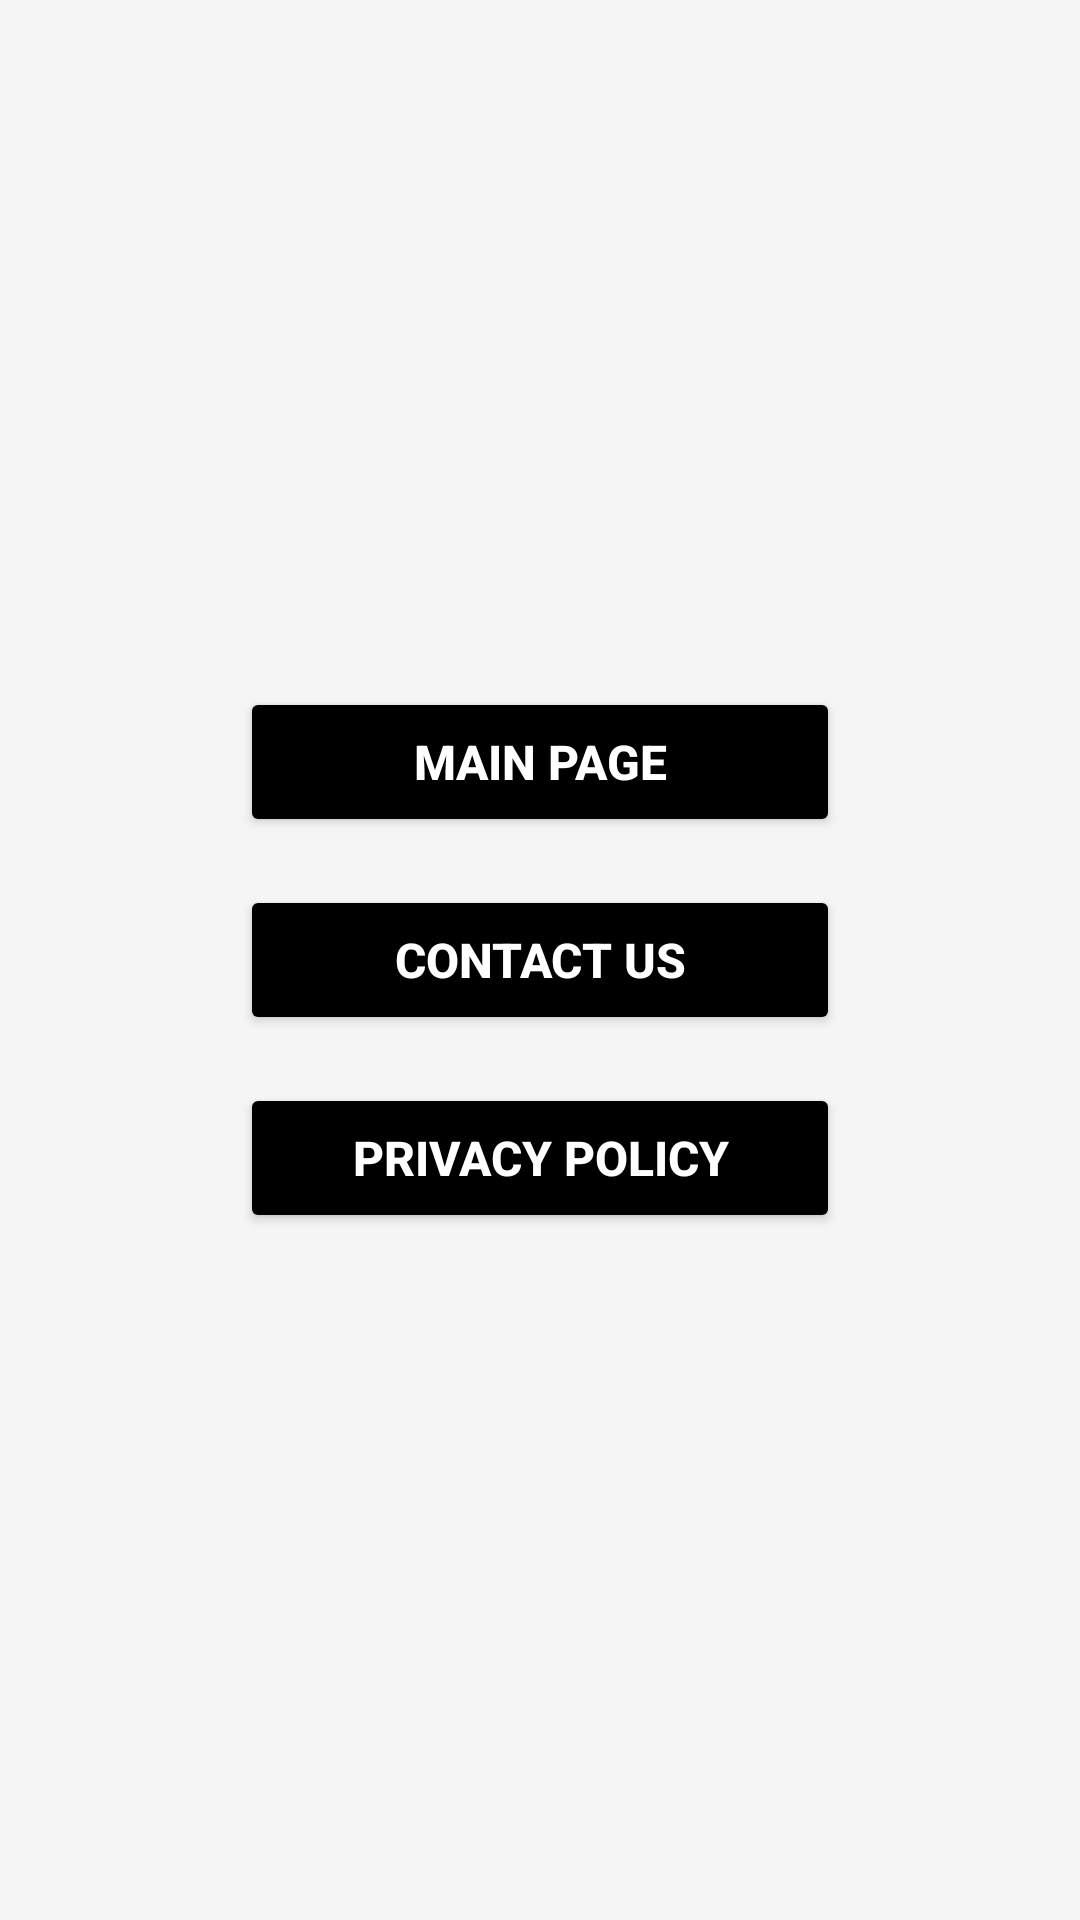

Android layout source for this screen:
<!-- AndroidManifest.xml: application theme Theme.QRProScanner -->
<!-- res/layout/activity_menunav.xml -->
<?xml version="1.0" encoding="utf-8"?>
<LinearLayout xmlns:android="http://schemas.android.com/apk/res/android"
    xmlns:tools="http://schemas.android.com/tools"
    android:id="@+id/main"
    android:orientation="vertical"
    android:layout_width="match_parent"
    android:layout_height="match_parent"
    android:gravity="center"
    android:background="#f5f5f5"
    tools:context=".menunav">


    <GridLayout
        android:layout_width="wrap_content"
        android:layout_height="wrap_content"
        android:columnCount="1"
        android:rowCount="3"
        android:layout_gravity="center">
        <Button
            android:id="@+id/btnMain"
            android:layout_width="200dp"
            android:layout_height="50dp"
            android:layout_marginBottom="16dp"
            android:gravity="center"
            android:text="Main Page"
            android:textSize="16sp"
            android:backgroundTint="@color/black"
            android:textStyle="bold"
            android:textColor="#FFFFFF"
            />
        <Button
            android:id="@+id/contact_us_button"
            android:layout_width="200dp"
            android:layout_height="50dp"
            android:layout_marginBottom="16dp"
            android:gravity="center"
            android:text="Contact Us"
            android:backgroundTint="@color/black"
            android:textSize="16sp"
            android:textStyle="bold"
            android:textColor="#FFFFFF"
          />

        <Button
            android:id="@+id/privacy_policy_button"
            android:layout_width="200dp"
            android:layout_height="50dp"
            android:gravity="center"
            android:text="Privacy Policy"
            android:backgroundTint="@color/black"
            android:textSize="16sp"
            android:textStyle="bold"
            android:textColor="#FFFFFF"
          />

    </GridLayout>

</LinearLayout>
<!-- resources referenced by this layout -->
<resources>
  <color name="black">#FF000000</color>
  <style name="Theme.QRProScanner" parent="Base.Theme.QRProScanner" />
  <style name="Base.Theme.QRProScanner" parent="Theme.Material3.DayNight.NoActionBar">
          
          <item name="colorPrimary">#000000</item> 
          <item name="colorPrimaryVariant">#000000</item> 
          <item name="colorSecondary">#000000</item> 
          <item name="colorOnPrimary">#FFFFFF</item> 
          <item name="colorOnSecondary">#FFFFFF</item> 
  
          
          <item name="android:statusBarColor">#000000</item>
  
          
          <item name="android:navigationBarColor">#000000</item>
      </style>
</resources>
